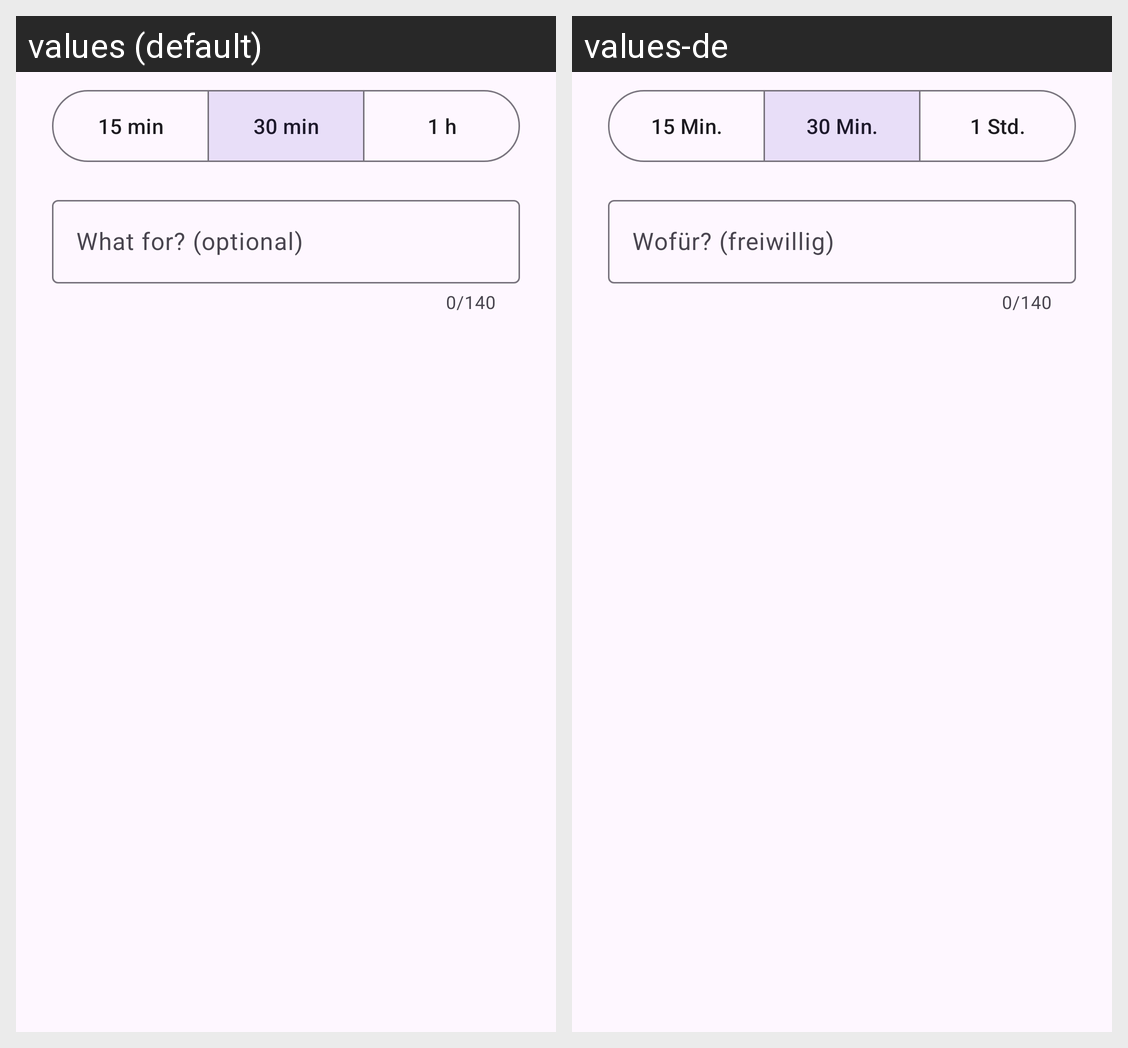

The Android screen above is rendered under two locales of the same app. Produce the string resources it draws, with the default and per-locale values.
Android screen res/layout/dialog_ask_time.xml rendered under 2 locales, left to right: values (default), values-de. Device: Nexus 5 (rendered at 1080×1920; each locale shown at half size, 540×960, under a caption strip naming it); theme Theme.FamilyGuard.
Strings drawn on this screen, with the default value and each locale's value (text and hints the layout hard-codes, and strings that could not be matched under every locale, appear in the picture but are not listed):

ask_15
  values: 15 min
  values-de: 15 Min.

ask_30
  values: 30 min
  values-de: 30 Min.

ask_60
  values: 1 h
  values-de: 1 Std.

ask_note_hint
  values: What for? (optional)
  values-de: Wofür? (freiwillig)
